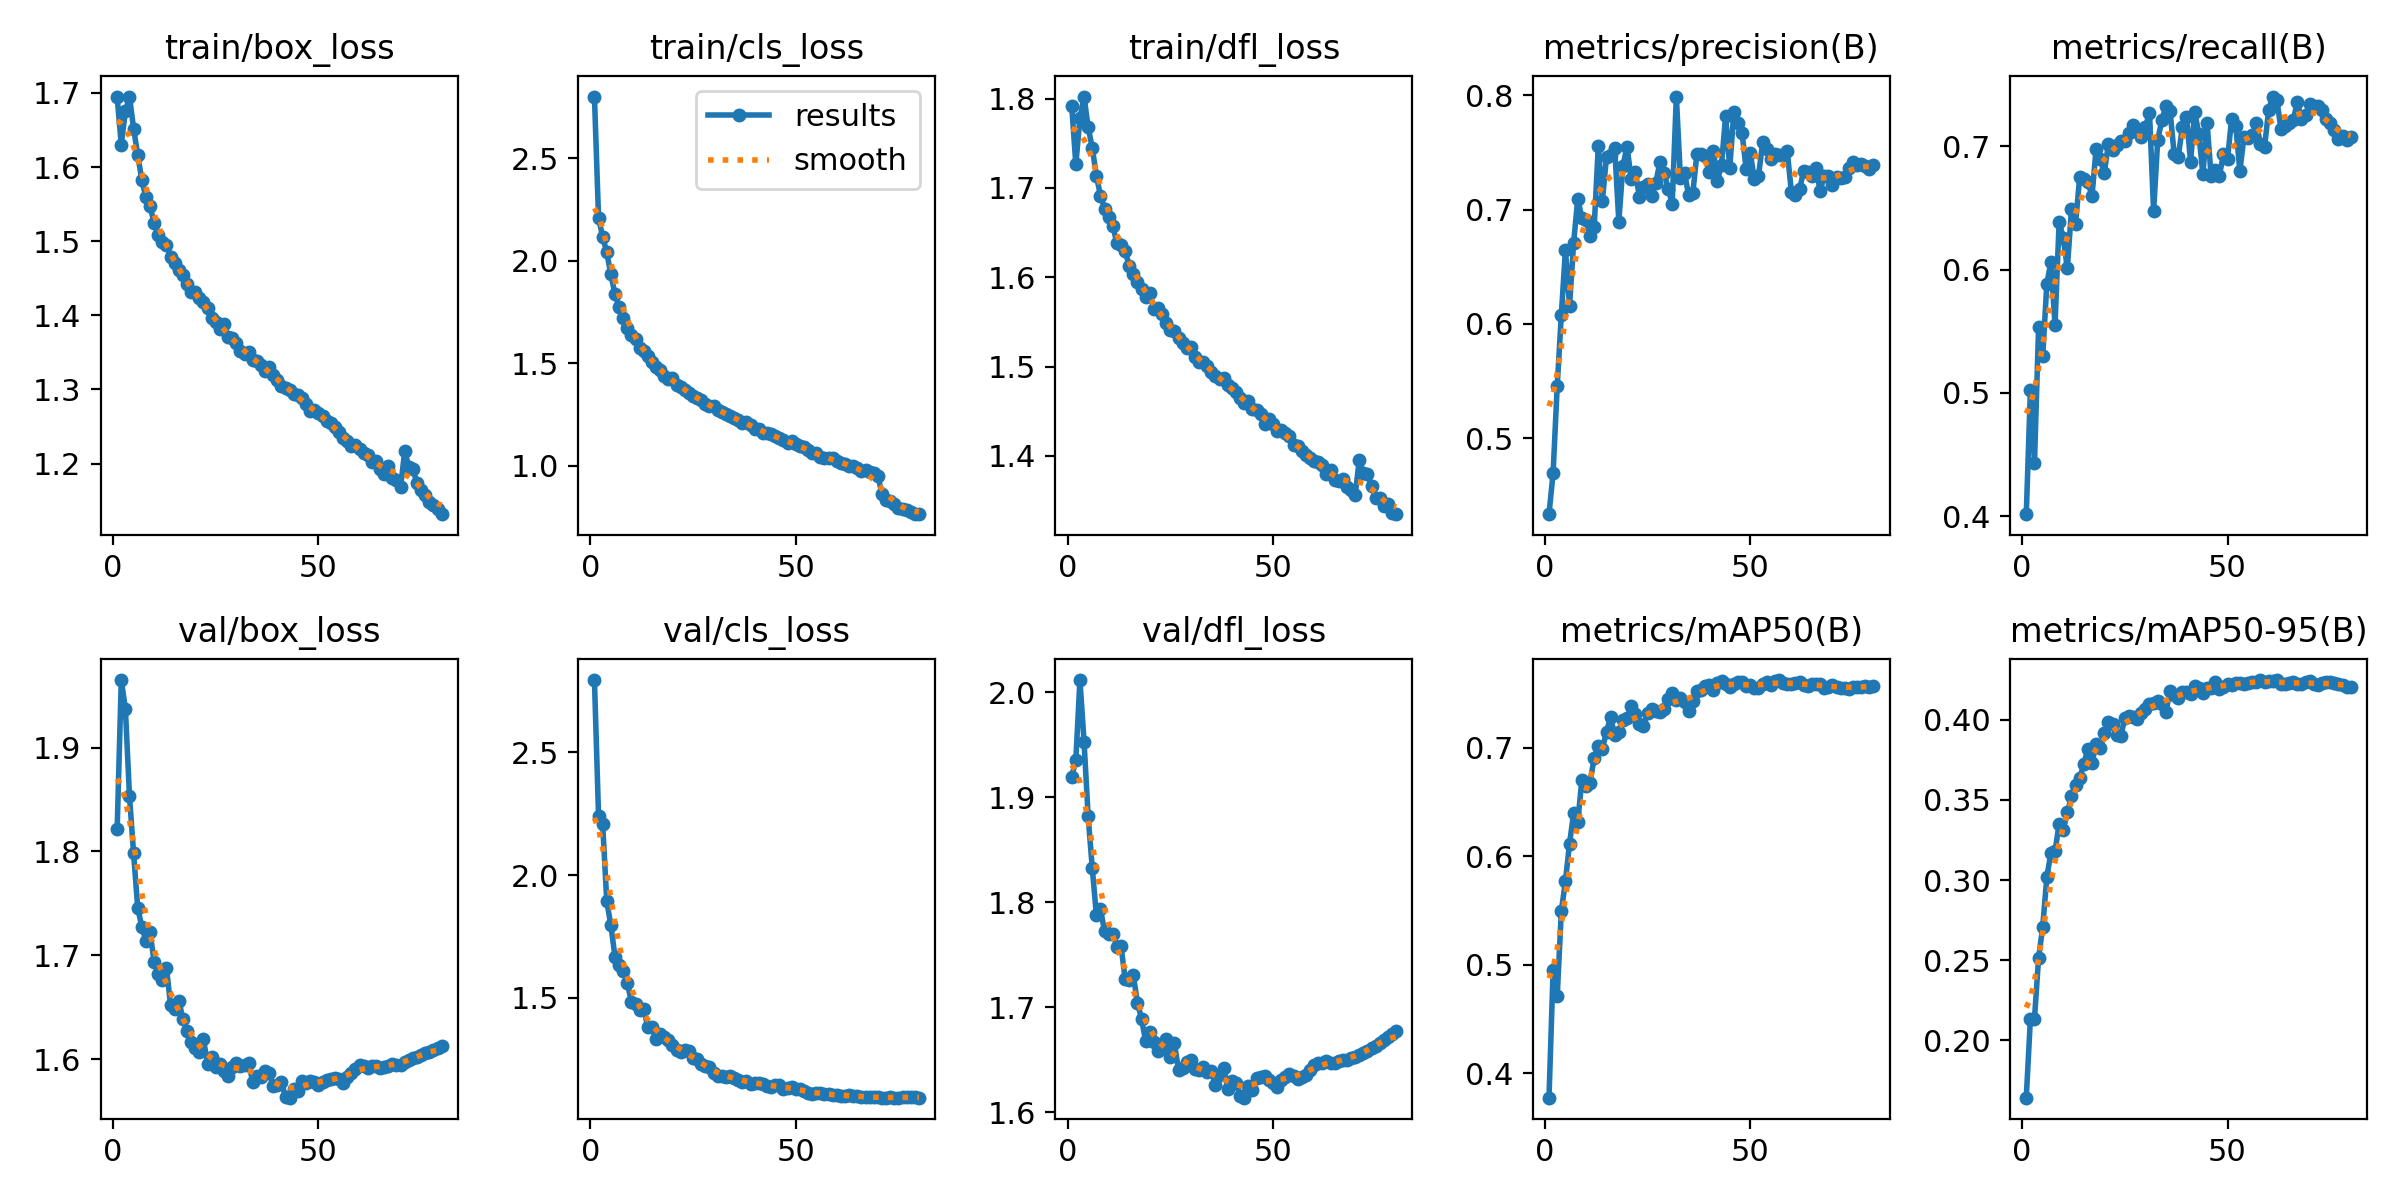

Data behind this chart, as committed beside it:
epoch, time, train/box_loss, train/cls_loss, train/dfl_loss, metrics/precision(B), metrics/recall(B), metrics/mAP50(B), metrics/mAP50-95(B), val/box_loss, val/cls_loss, val/dfl_loss, lr/pg0, lr/pg1, lr/pg2
1, 351, 1.694, 2.8, 1.792, 0.4335, 0.4016, 0.3775, 0.1641, 1.821, 2.795, 1.919, 0.003331, 0.003331, 0.003331
2, 701, 1.63, 2.207, 1.726, 0.4696, 0.502, 0.4948, 0.2131, 1.965, 2.242, 1.936, 0.006582, 0.006582, 0.006582
3, 1050, 1.675, 2.116, 1.778, 0.5456, 0.4433, 0.4708, 0.2135, 1.937, 2.208, 2.012, 0.00975, 0.00975, 0.00975
4, 1399, 1.695, 2.039, 1.802, 0.6078, 0.5534, 0.5493, 0.2514, 1.853, 1.894, 1.953, 0.009629, 0.009629, 0.009629
5, 1749, 1.652, 1.932, 1.768, 0.6646, 0.5298, 0.5771, 0.2706, 1.798, 1.794, 1.882, 0.009505, 0.009505, 0.009505
6, 2098, 1.617, 1.836, 1.745, 0.6159, 0.5881, 0.6118, 0.3018, 1.746, 1.668, 1.833, 0.009381, 0.009381, 0.009381
7, 2447, 1.583, 1.772, 1.714, 0.6709, 0.6064, 0.6397, 0.3171, 1.727, 1.635, 1.788, 0.009258, 0.009258, 0.009258
8, 2796, 1.559, 1.719, 1.691, 0.7096, 0.555, 0.6317, 0.318, 1.714, 1.607, 1.793, 0.009134, 0.009134, 0.009134
9, 3145, 1.547, 1.669, 1.677, 0.6925, 0.6389, 0.6703, 0.335, 1.722, 1.561, 1.772, 0.00901, 0.00901, 0.00901
10, 3494, 1.525, 1.638, 1.667, 0.6907, 0.6259, 0.6649, 0.3311, 1.694, 1.482, 1.77, 0.008886, 0.008886, 0.008886
11, 3843, 1.509, 1.616, 1.658, 0.6773, 0.601, 0.668, 0.3423, 1.682, 1.473, 1.77, 0.008762, 0.008762, 0.008762
12, 4191, 1.499, 1.574, 1.638, 0.6845, 0.6489, 0.691, 0.3522, 1.676, 1.45, 1.758, 0.008639, 0.008639, 0.008639
13, 4541, 1.495, 1.559, 1.636, 0.7555, 0.6373, 0.7021, 0.3593, 1.688, 1.452, 1.759, 0.008515, 0.008515, 0.008515
14, 4890, 1.479, 1.536, 1.63, 0.7078, 0.6752, 0.6993, 0.3636, 1.652, 1.38, 1.727, 0.008391, 0.008391, 0.008391
15, 5238, 1.47, 1.505, 1.613, 0.7459, 0.6735, 0.7146, 0.3724, 1.648, 1.38, 1.726, 0.008268, 0.008268, 0.008268
16, 5587, 1.461, 1.48, 1.604, 0.7473, 0.6709, 0.7282, 0.3821, 1.656, 1.332, 1.73, 0.008144, 0.008144, 0.008144
17, 5937, 1.454, 1.468, 1.595, 0.7534, 0.6599, 0.7115, 0.373, 1.638, 1.351, 1.704, 0.00802, 0.00802, 0.00802
18, 6286, 1.442, 1.436, 1.587, 0.6895, 0.6979, 0.7143, 0.385, 1.627, 1.339, 1.689, 0.007896, 0.007896, 0.007896
19, 6635, 1.431, 1.423, 1.578, 0.7383, 0.6895, 0.7257, 0.3824, 1.616, 1.328, 1.668, 0.007772, 0.007772, 0.007772
20, 6984, 1.431, 1.427, 1.583, 0.7551, 0.6786, 0.7276, 0.3918, 1.611, 1.309, 1.676, 0.007649, 0.007649, 0.007649
21, 7332, 1.423, 1.393, 1.565, 0.7268, 0.7022, 0.7385, 0.3989, 1.606, 1.286, 1.667, 0.007525, 0.007525, 0.007525
22, 7681, 1.418, 1.383, 1.565, 0.733, 0.6973, 0.7315, 0.3975, 1.619, 1.279, 1.659, 0.007401, 0.007401, 0.007401
23, 8029, 1.41, 1.367, 1.558, 0.7114, 0.7013, 0.7221, 0.3906, 1.596, 1.285, 1.661, 0.007278, 0.007278, 0.007278
24, 8378, 1.397, 1.353, 1.549, 0.7199, 0.7044, 0.7197, 0.3897, 1.602, 1.283, 1.67, 0.007154, 0.007154, 0.007154
25, 8726, 1.392, 1.339, 1.541, 0.7222, 0.7044, 0.7323, 0.4012, 1.592, 1.253, 1.653, 0.00703, 0.00703, 0.00703
26, 9075, 1.382, 1.327, 1.54, 0.7117, 0.7113, 0.7356, 0.4027, 1.595, 1.248, 1.666, 0.006906, 0.006906, 0.006906
27, 9424, 1.388, 1.322, 1.532, 0.7234, 0.7171, 0.7339, 0.4015, 1.588, 1.23, 1.64, 0.006783, 0.006783, 0.006783
28, 9773, 1.37, 1.301, 1.526, 0.7414, 0.7127, 0.7331, 0.4007, 1.584, 1.22, 1.642, 0.006659, 0.006659, 0.006659
29, 10122, 1.369, 1.289, 1.521, 0.7322, 0.7078, 0.7354, 0.4046, 1.592, 1.219, 1.648, 0.006535, 0.006535, 0.006535
30, 10471, 1.363, 1.292, 1.522, 0.7183, 0.7155, 0.7448, 0.4067, 1.596, 1.191, 1.65, 0.006411, 0.006411, 0.006411
31, 10820, 1.353, 1.271, 1.51, 0.7053, 0.7275, 0.7504, 0.41, 1.593, 1.18, 1.642, 0.006287, 0.006287, 0.006287
32, 11169, 1.348, 1.26, 1.506, 0.7988, 0.6473, 0.7441, 0.4104, 1.594, 1.179, 1.64, 0.006164, 0.006164, 0.006164
33, 11517, 1.351, 1.25, 1.505, 0.7275, 0.7053, 0.746, 0.4119, 1.596, 1.176, 1.643, 0.00604, 0.00604, 0.00604
34, 11866, 1.34, 1.241, 1.501, 0.7321, 0.7212, 0.7422, 0.41, 1.578, 1.181, 1.638, 0.005916, 0.005916, 0.005916
35, 12215, 1.339, 1.234, 1.494, 0.7124, 0.7329, 0.7342, 0.4053, 1.584, 1.174, 1.639, 0.005792, 0.005792, 0.005792
36, 12564, 1.333, 1.224, 1.49, 0.7141, 0.7291, 0.7428, 0.4181, 1.583, 1.166, 1.626, 0.005669, 0.005669, 0.005669
37, 12913, 1.325, 1.209, 1.486, 0.7482, 0.694, 0.7521, 0.4157, 1.588, 1.157, 1.636, 0.005545, 0.005545, 0.005545
38, 13262, 1.33, 1.213, 1.487, 0.7485, 0.6916, 0.753, 0.4136, 1.586, 1.161, 1.642, 0.005421, 0.005421, 0.005421
39, 13611, 1.319, 1.2, 1.479, 0.747, 0.7157, 0.7567, 0.4172, 1.574, 1.147, 1.622, 0.005298, 0.005298, 0.005298
40, 13960, 1.313, 1.177, 1.476, 0.733, 0.7242, 0.7583, 0.4174, 1.575, 1.154, 1.63, 0.005174, 0.005174, 0.005174
41, 14309, 1.305, 1.179, 1.471, 0.7516, 0.6875, 0.7532, 0.4163, 1.578, 1.151, 1.628, 0.00505, 0.00505, 0.00505
42, 14658, 1.302, 1.159, 1.464, 0.7248, 0.7281, 0.7597, 0.4215, 1.563, 1.148, 1.616, 0.004926, 0.004926, 0.004926
43, 15006, 1.3, 1.158, 1.459, 0.7393, 0.7103, 0.7613, 0.42, 1.563, 1.141, 1.614, 0.004803, 0.004803, 0.004803
44, 15355, 1.293, 1.153, 1.461, 0.7821, 0.6775, 0.7586, 0.417, 1.571, 1.134, 1.625, 0.004679, 0.004679, 0.004679
45, 15703, 1.292, 1.144, 1.453, 0.7365, 0.7194, 0.7559, 0.42, 1.569, 1.143, 1.622, 0.004555, 0.004555, 0.004555
46, 16051, 1.288, 1.133, 1.451, 0.7849, 0.6763, 0.7586, 0.4199, 1.578, 1.143, 1.633, 0.004431, 0.004431, 0.004431
47, 16400, 1.281, 1.124, 1.447, 0.776, 0.6813, 0.7608, 0.4235, 1.577, 1.127, 1.634, 0.004307, 0.004307, 0.004307
48, 16748, 1.271, 1.108, 1.436, 0.7671, 0.676, 0.7603, 0.4194, 1.579, 1.133, 1.635, 0.004184, 0.004184, 0.004184
49, 17097, 1.272, 1.119, 1.442, 0.7352, 0.6935, 0.7572, 0.4208, 1.578, 1.135, 1.63, 0.00406, 0.00406, 0.00406
50, 17446, 1.269, 1.104, 1.436, 0.7492, 0.6901, 0.7577, 0.4222, 1.575, 1.129, 1.628, 0.003936, 0.003936, 0.003936
51, 17795, 1.264, 1.096, 1.427, 0.7267, 0.7226, 0.7548, 0.4219, 1.578, 1.128, 1.624, 0.003812, 0.003812, 0.003812
52, 18143, 1.258, 1.092, 1.429, 0.7291, 0.7167, 0.755, 0.4234, 1.58, 1.12, 1.631, 0.003689, 0.003689, 0.003689
53, 18492, 1.255, 1.077, 1.426, 0.7587, 0.68, 0.7589, 0.4233, 1.581, 1.112, 1.634, 0.003565, 0.003565, 0.003565
54, 18841, 1.249, 1.064, 1.422, 0.7529, 0.7078, 0.7609, 0.4222, 1.582, 1.109, 1.636, 0.003441, 0.003441, 0.003441
55, 19190, 1.243, 1.061, 1.412, 0.7442, 0.7065, 0.7578, 0.4229, 1.581, 1.112, 1.635, 0.003318, 0.003318, 0.003318
56, 19538, 1.234, 1.042, 1.411, 0.7487, 0.7093, 0.7614, 0.424, 1.577, 1.109, 1.632, 0.003194, 0.003194, 0.003194
57, 19887, 1.231, 1.038, 1.406, 0.7473, 0.7187, 0.7624, 0.4236, 1.583, 1.105, 1.633, 0.00307, 0.00307, 0.00307
58, 20235, 1.224, 1.035, 1.401, 0.7479, 0.7024, 0.7597, 0.4249, 1.586, 1.107, 1.636, 0.002946, 0.002946, 0.002946
59, 20584, 1.225, 1.036, 1.398, 0.751, 0.6993, 0.7585, 0.4239, 1.591, 1.104, 1.64, 0.002822, 0.002822, 0.002822
60, 20932, 1.219, 1.025, 1.394, 0.7158, 0.7296, 0.7587, 0.4241, 1.594, 1.103, 1.645, 0.002699, 0.002699, 0.002699
... 20 more rows
